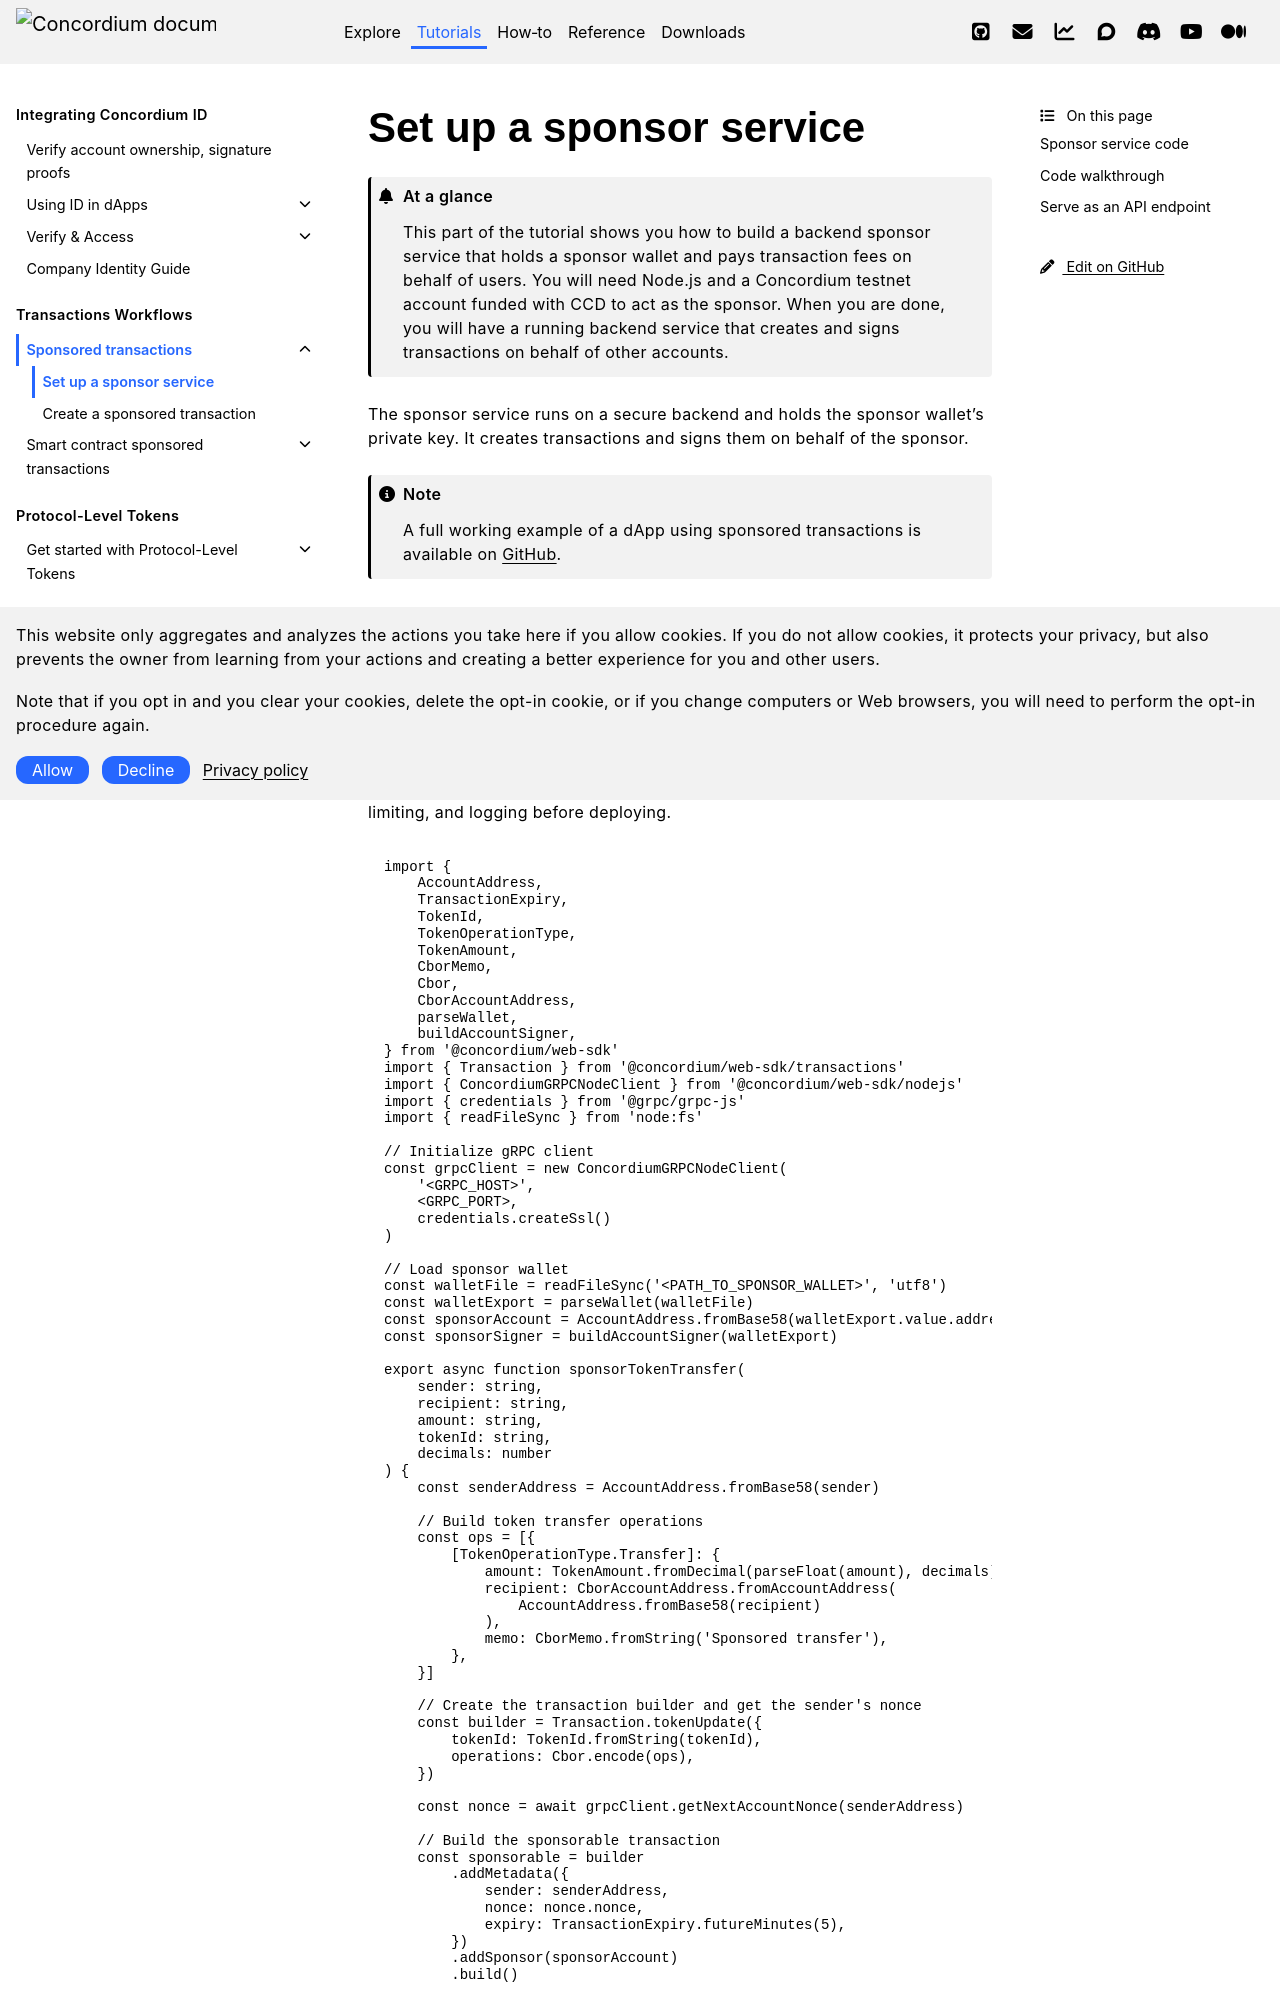

repository: Concordium/concordium.github.io · page: en/mainnet/tutorials/protocol-level-sponsored-transactions/set-up-a-sponsor-service.html · generator: sphinx

.. include:: ../../variables.rst
.. _set-up-a-sponsor-service:

=========================
Set up a sponsor service
=========================

.. admonition:: At a glance

   This part of the tutorial shows you how to build a backend sponsor service that holds a sponsor wallet and pays transaction fees on behalf of users. You will need Node.js and a Concordium testnet account funded with CCD to act as the sponsor. When you are done, you will have a running backend service that creates and signs transactions on behalf of other accounts.

The sponsor service runs on a secure backend and holds the sponsor wallet's private key. It creates transactions and signs them on behalf of the sponsor.

.. note::

   A full working example of a dApp using sponsored transactions is available on `GitHub <https://github.com/Concordium/concordium-dapp-examples/tree/main/DevnetSponsoredTx>`_.
